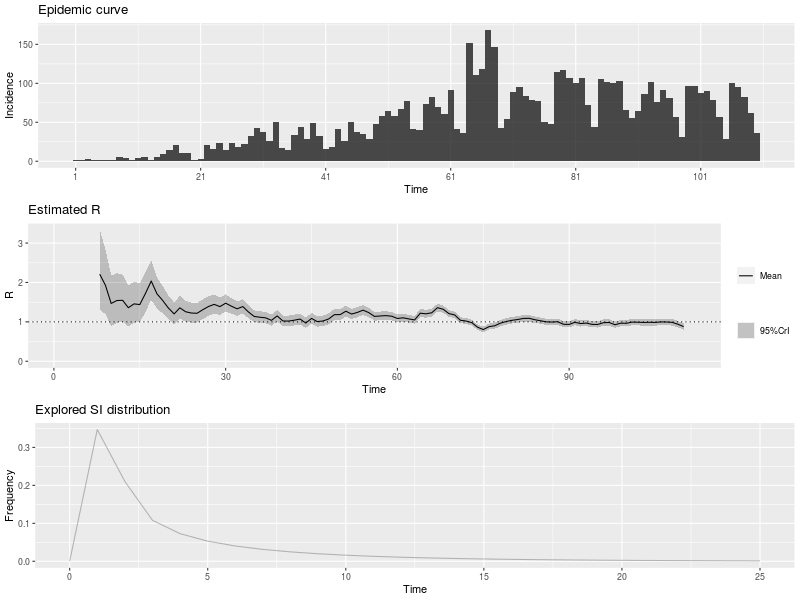

The data file committed next to this chart (first rows):
, t_start, t_end, Mean(R), Std(R), Quantile.0.025(R), Quantile.0.05(R), Quantile.0.25(R), Median(R), Quantile.0.75(R), Quantile.0.95(R), Quantile.0.975(R)
1, 2, 8, 2.211, 0.5211, 1.31, 1.429, 1.841, 2.17, 2.537, 3.132, 3.343
2, 3, 9, 1.929, 0.4209, 1.194, 1.293, 1.631, 1.898, 2.194, 2.669, 2.837
3, 4, 10, 1.468, 0.3282, 0.8967, 0.9729, 1.235, 1.444, 1.674, 2.046, 2.178
4, 5, 11, 1.542, 0.3214, 0.9773, 1.054, 1.314, 1.519, 1.745, 2.106, 2.233
5, 6, 12, 1.548, 0.3035, 1.011, 1.085, 1.334, 1.528, 1.74, 2.078, 2.197
6, 7, 13, 1.359, 0.2666, 0.8879, 0.9524, 1.171, 1.342, 1.528, 1.825, 1.929
7, 8, 14, 1.457, 0.2659, 0.9827, 1.048, 1.27, 1.44, 1.626, 1.92, 2.022
8, 9, 15, 1.439, 0.2505, 0.9906, 1.053, 1.263, 1.425, 1.599, 1.874, 1.97
9, 10, 16, 1.724, 0.26, 1.253, 1.32, 1.543, 1.711, 1.892, 2.173, 2.27
10, 11, 17, 2.036, 0.2566, 1.565, 1.634, 1.858, 2.026, 2.203, 2.476, 2.569
11, 12, 18, 1.712, 0.2046, 1.335, 1.39, 1.57, 1.704, 1.845, 2.062, 2.136
12, 13, 19, 1.543, 0.1769, 1.215, 1.264, 1.42, 1.536, 1.658, 1.845, 1.908
13, 14, 20, 1.351, 0.1549, 1.064, 1.106, 1.243, 1.345, 1.452, 1.615, 1.671
14, 15, 21, 1.202, 0.1407, 0.9424, 0.9806, 1.105, 1.197, 1.294, 1.443, 1.493
15, 16, 22, 1.357, 0.1471, 1.084, 1.124, 1.255, 1.351, 1.453, 1.607, 1.66
16, 17, 23, 1.257, 0.1356, 1.005, 1.043, 1.163, 1.252, 1.346, 1.488, 1.536
17, 18, 24, 1.225, 0.1298, 0.9835, 1.019, 1.135, 1.22, 1.31, 1.446, 1.492
18, 19, 25, 1.218, 0.1263, 0.9831, 1.018, 1.131, 1.214, 1.301, 1.433, 1.478
19, 20, 26, 1.308, 0.1276, 1.07, 1.105, 1.22, 1.304, 1.392, 1.525, 1.57
20, 21, 27, 1.39, 0.1263, 1.153, 1.189, 1.303, 1.386, 1.473, 1.604, 1.648
21, 22, 28, 1.444, 0.122, 1.215, 1.249, 1.36, 1.441, 1.524, 1.651, 1.693
22, 23, 29, 1.387, 0.1125, 1.175, 1.207, 1.31, 1.384, 1.461, 1.577, 1.616
23, 24, 30, 1.474, 0.1102, 1.266, 1.298, 1.399, 1.472, 1.547, 1.66, 1.698
24, 25, 31, 1.398, 0.1007, 1.208, 1.237, 1.329, 1.396, 1.465, 1.568, 1.602
25, 26, 32, 1.331, 0.0932, 1.155, 1.182, 1.267, 1.329, 1.393, 1.488, 1.52
26, 27, 33, 1.388, 0.09134, 1.215, 1.242, 1.326, 1.386, 1.449, 1.542, 1.573
27, 28, 34, 1.249, 0.08233, 1.092, 1.116, 1.192, 1.247, 1.303, 1.387, 1.415
28, 29, 35, 1.137, 0.0763, 0.9922, 1.014, 1.085, 1.135, 1.187, 1.265, 1.291
29, 30, 36, 1.118, 0.07485, 0.9759, 0.9976, 1.066, 1.116, 1.167, 1.244, 1.269
30, 31, 37, 1.101, 0.0736, 0.9619, 0.9833, 1.051, 1.1, 1.15, 1.225, 1.25
31, 32, 38, 1.038, 0.07081, 0.9042, 0.9247, 0.9897, 1.037, 1.085, 1.157, 1.182
32, 33, 39, 1.151, 0.07459, 1.009, 1.031, 1.1, 1.149, 1.2, 1.276, 1.301
33, 34, 40, 1.022, 0.06892, 0.8916, 0.9116, 0.9749, 1.021, 1.068, 1.138, 1.162
34, 35, 41, 1.02, 0.06893, 0.8895, 0.9094, 0.9728, 1.019, 1.066, 1.136, 1.16
35, 36, 42, 1.043, 0.06982, 0.9102, 0.9305, 0.9947, 1.041, 1.089, 1.16, 1.184
36, 37, 43, 1.072, 0.07051, 0.9379, 0.9583, 1.023, 1.07, 1.118, 1.19, 1.214
37, 38, 44, 0.9697, 0.06644, 0.8439, 0.8631, 0.9241, 0.9682, 1.014, 1.082, 1.104
38, 39, 45, 1.088, 0.07098, 0.9534, 0.974, 1.039, 1.086, 1.135, 1.207, 1.231
39, 40, 46, 1.007, 0.06744, 0.8793, 0.8988, 0.9609, 1.006, 1.052, 1.121, 1.144
40, 41, 47, 1.022, 0.06799, 0.8932, 0.9129, 0.9755, 1.021, 1.067, 1.136, 1.16
41, 42, 48, 1.074, 0.06962, 0.9419, 0.9621, 1.026, 1.072, 1.12, 1.191, 1.215
42, 43, 49, 1.183, 0.07228, 1.046, 1.067, 1.134, 1.182, 1.231, 1.305, 1.329
43, 44, 50, 1.184, 0.07025, 1.05, 1.071, 1.136, 1.182, 1.23, 1.302, 1.325
44, 45, 51, 1.27, 0.0708, 1.135, 1.156, 1.222, 1.269, 1.318, 1.389, 1.413
45, 46, 52, 1.199, 0.0661, 1.073, 1.092, 1.154, 1.198, 1.243, 1.31, 1.332
46, 47, 53, 1.239, 0.06542, 1.115, 1.134, 1.195, 1.238, 1.283, 1.349, 1.371
47, 48, 54, 1.297, 0.06479, 1.174, 1.193, 1.253, 1.296, 1.341, 1.406, 1.427
48, 49, 55, 1.235, 0.06061, 1.119, 1.137, 1.193, 1.234, 1.275, 1.336, 1.356
49, 50, 56, 1.138, 0.05642, 1.03, 1.047, 1.1, 1.137, 1.176, 1.233, 1.251
50, 51, 57, 1.15, 0.0559, 1.043, 1.059, 1.111, 1.149, 1.187, 1.243, 1.262
51, 52, 58, 1.158, 0.05516, 1.053, 1.069, 1.121, 1.157, 1.195, 1.251, 1.269
52, 53, 59, 1.144, 0.05373, 1.041, 1.057, 1.107, 1.143, 1.179, 1.233, 1.251
53, 54, 60, 1.087, 0.05147, 0.9883, 1.004, 1.052, 1.086, 1.121, 1.173, 1.19
54, 55, 61, 1.103, 0.05141, 1.004, 1.019, 1.068, 1.102, 1.137, 1.189, 1.206
55, 56, 62, 1.075, 0.05018, 0.9789, 0.9939, 1.041, 1.074, 1.108, 1.159, 1.176
56, 57, 63, 1.049, 0.04919, 0.955, 0.9697, 1.016, 1.048, 1.082, 1.131, 1.148
57, 58, 64, 1.22, 0.05285, 1.119, 1.134, 1.184, 1.219, 1.255, 1.308, 1.326
58, 59, 65, 1.204, 0.0508, 1.107, 1.122, 1.17, 1.204, 1.238, 1.289, 1.306
59, 60, 66, 1.231, 0.04984, 1.135, 1.15, 1.197, 1.23, 1.264, 1.314, 1.331
60, 61, 67, 1.36, 0.05072, 1.262, 1.278, 1.325, 1.359, 1.394, 1.444, 1.461
... 43 more rows
